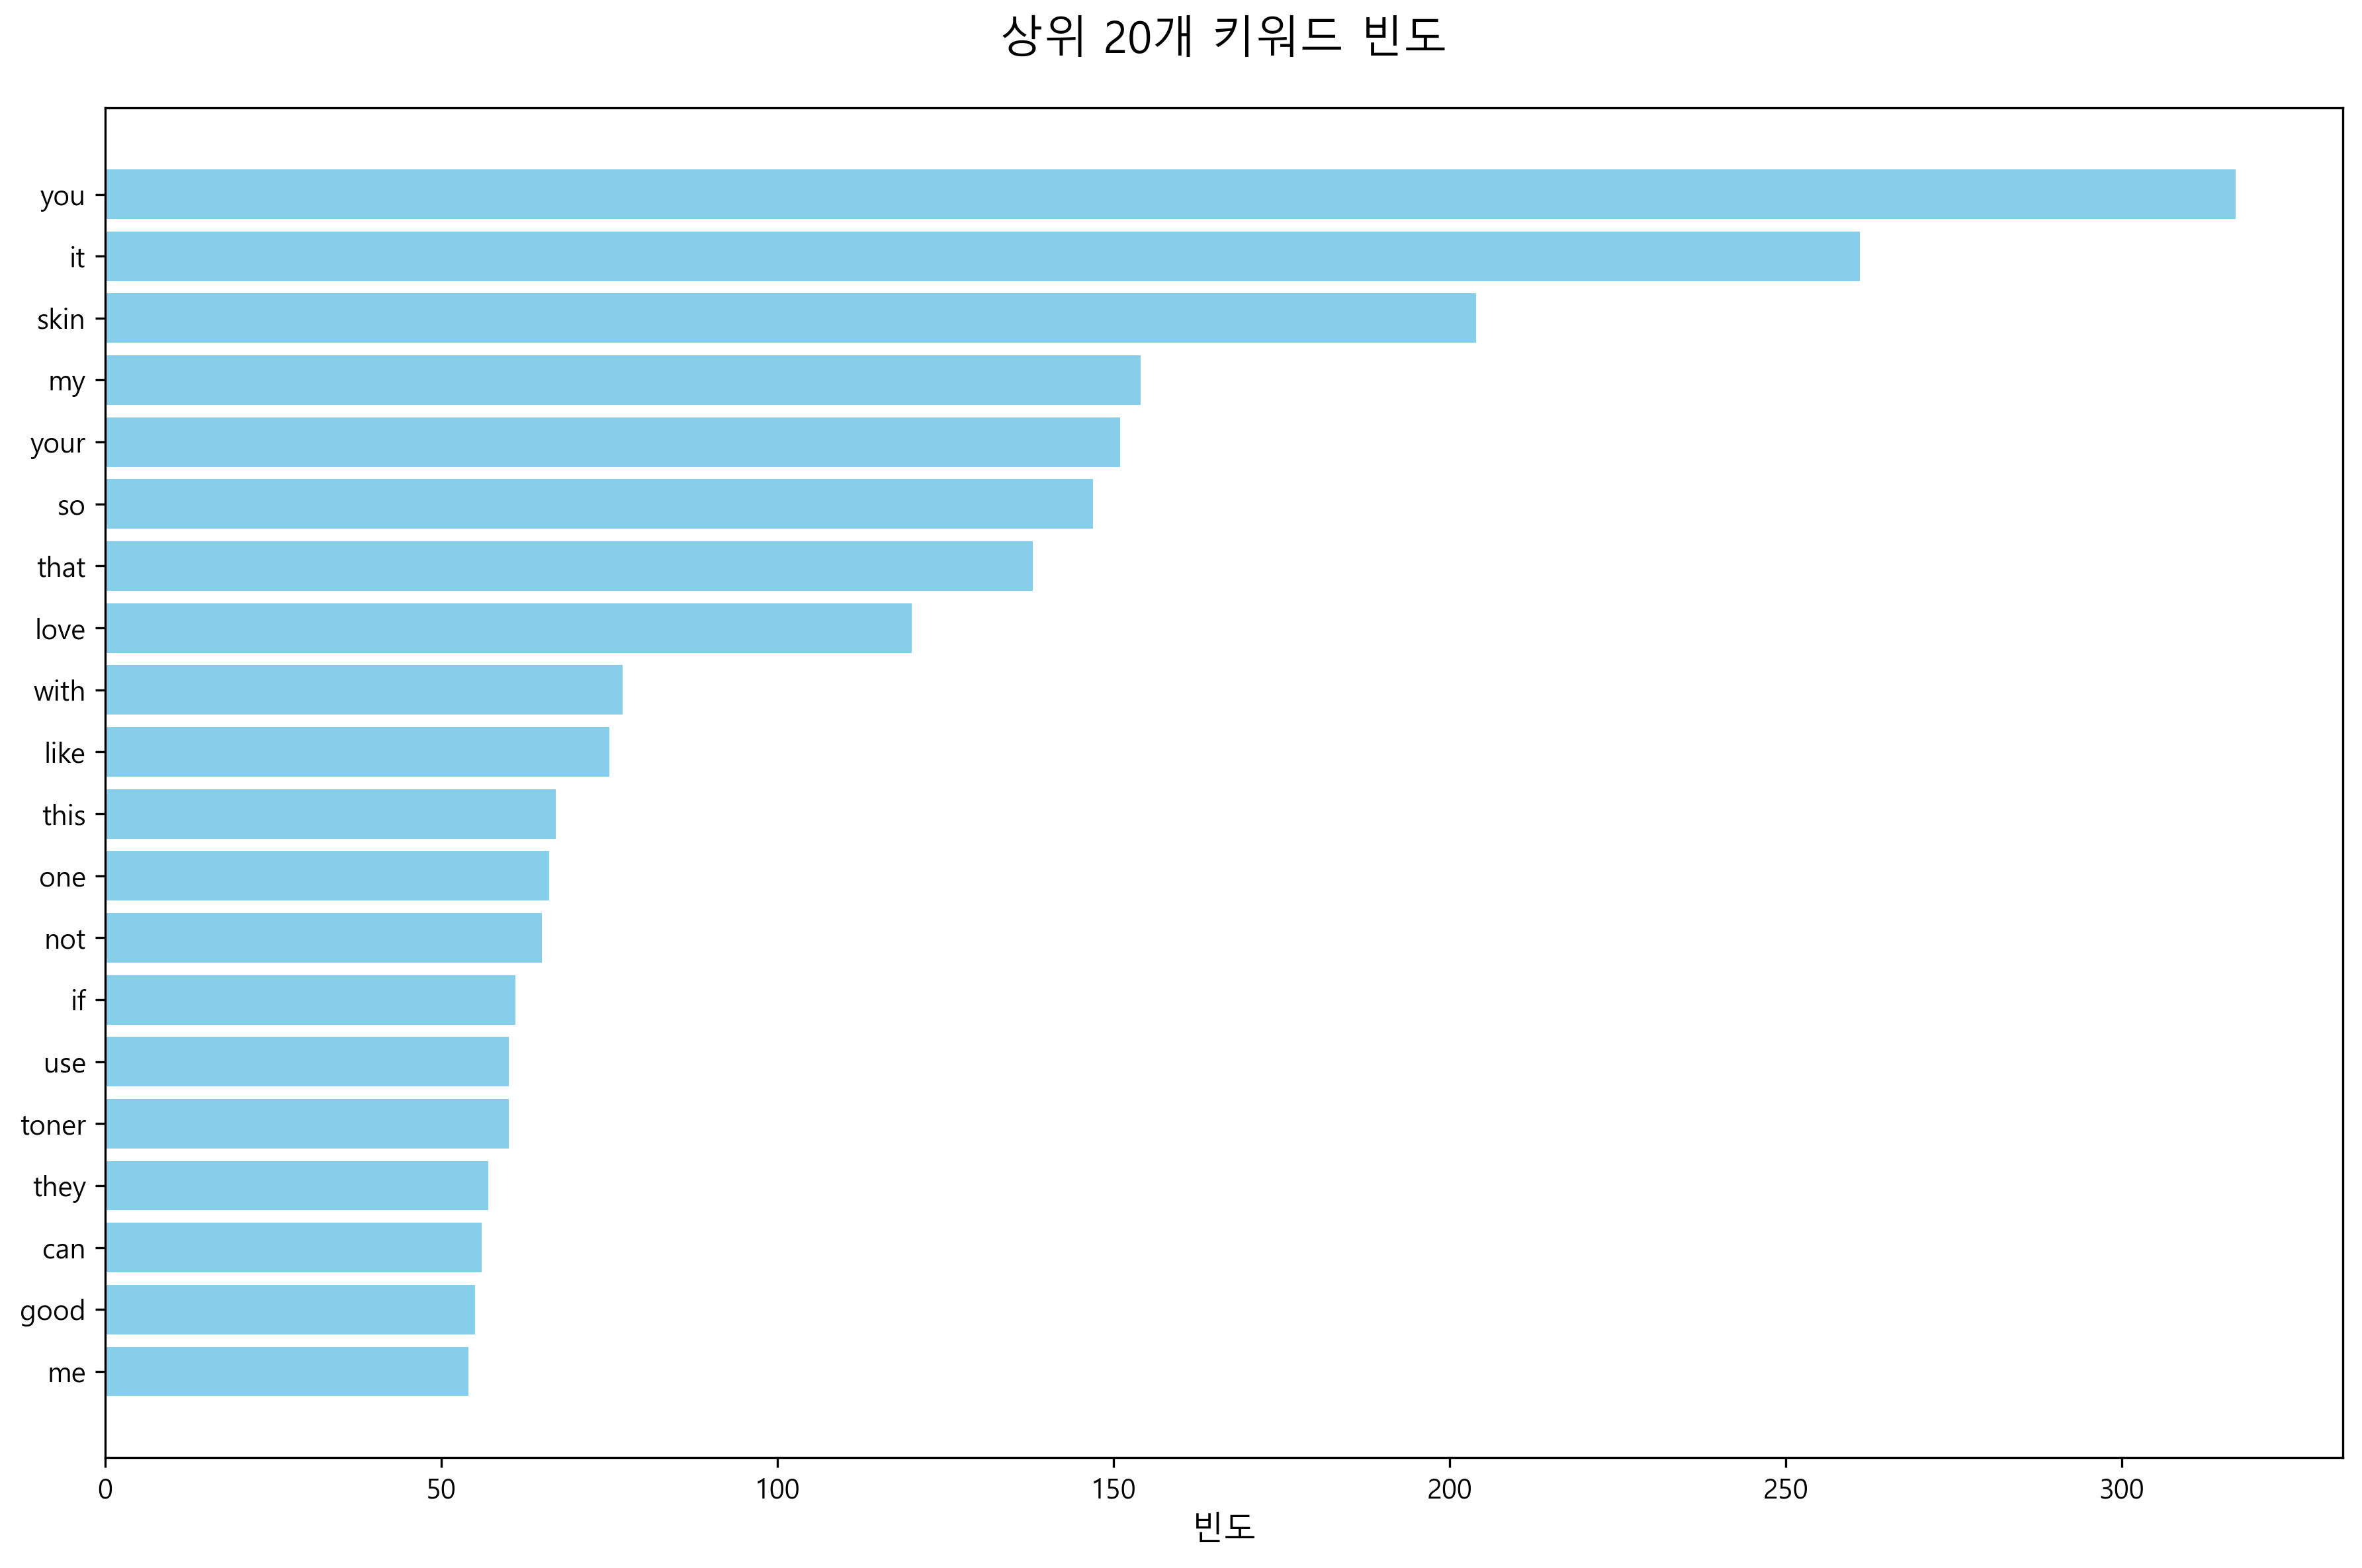

Source data for this figure (header and first rows):
키워드, 빈도
you, 317
it, 261
skin, 204
my, 154
your, 151
so, 147
that, 138
love, 120
with, 77
like, 75
this, 67
one, 66
not, 65
if, 61
use, 60
toner, 60
they, 57
can, 56
good, 55
me, 54
